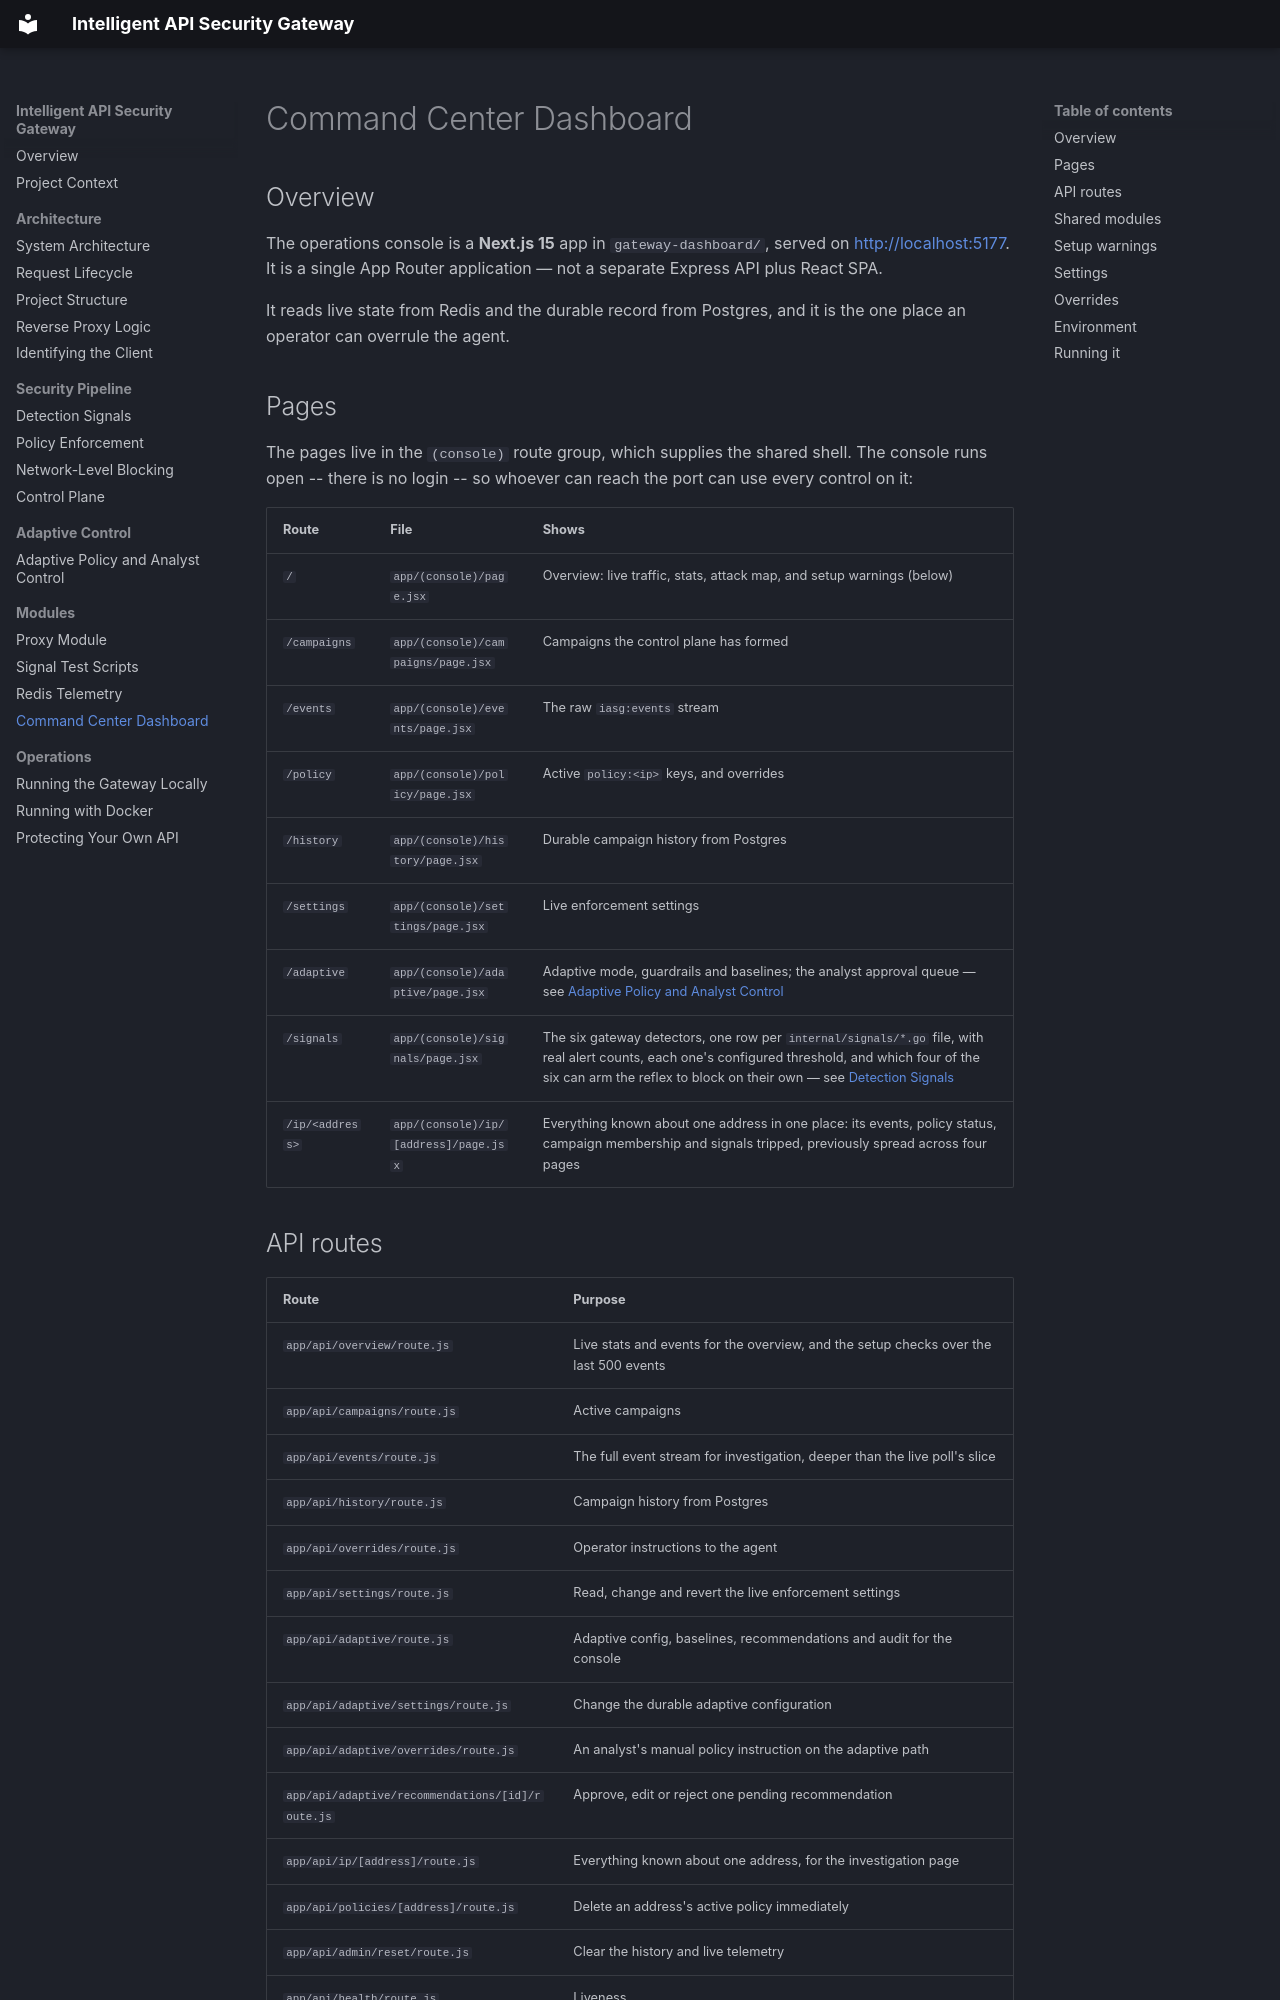

repository: Adnan-Safdari/Intelligent_API_Security_Gateway · page: modules/dashboard/index.html · generator: mkdocs

# Command Center Dashboard

## Overview

The operations console is a **Next.js 15** app in `gateway-dashboard/`, served
on <http://localhost:5177>. It is a single App Router application — not a
separate Express API plus React SPA.

It reads live state from Redis and the durable record from Postgres, and it is
the one place an operator can overrule the agent.

## Pages

The pages live in the `(console)` route group, which supplies the shared shell.
The console runs open -- there is no login -- so whoever can reach the port can
use every control on it:

| Route | File | Shows |
| --- | --- | --- |
| `/` | `app/(console)/page.jsx` | Overview: live traffic, stats, attack map, and setup warnings (below) |
| `/campaigns` | `app/(console)/campaigns/page.jsx` | Campaigns the control plane has formed |
| `/events` | `app/(console)/events/page.jsx` | The raw `iasg:events` stream |
| `/policy` | `app/(console)/policy/page.jsx` | Active `policy:<ip>` keys, and overrides |
| `/history` | `app/(console)/history/page.jsx` | Durable campaign history from Postgres |
| `/settings` | `app/(console)/settings/page.jsx` | Live enforcement settings |
| `/adaptive` | `app/(console)/adaptive/page.jsx` | Adaptive mode, guardrails and baselines; the analyst approval queue — see [Adaptive Policy and Analyst Control](../adaptive-policy.md) |
| `/signals` | `app/(console)/signals/page.jsx` | The six gateway detectors, one row per `internal/signals/*.go` file, with real alert counts, each one's configured threshold, and which four of the six can arm the reflex to block on their own — see [Detection Signals](../detection-signals.md) |
| `/ip/<address>` | `app/(console)/ip/[address]/page.jsx` | Everything known about one address in one place: its events, policy status, campaign membership and signals tripped, previously spread across four pages |

## API routes

| Route | Purpose |
| --- | --- |
| `app/api/overview/route.js` | Live stats and events for the overview, and the setup checks over the last 500 events |
| `app/api/campaigns/route.js` | Active campaigns |
| `app/api/events/route.js` | The full event stream for investigation, deeper than the live poll's slice |
| `app/api/history/route.js` | Campaign history from Postgres |
| `app/api/overrides/route.js` | Operator instructions to the agent |
| `app/api/settings/route.js` | Read, change and revert the live enforcement settings |
| `app/api/adaptive/route.js` | Adaptive config, baselines, recommendations and audit for the console |
| `app/api/adaptive/settings/route.js` | Change the durable adaptive configuration |
| `app/api/adaptive/overrides/route.js` | An analyst's manual policy instruction on the adaptive path |
| `app/api/adaptive/recommendations/[id]/route.js` | Approve, edit or reject one pending recommendation |
| `app/api/ip/[address]/route.js` | Everything known about one address, for the investigation page |
| `app/api/policies/[address]/route.js` | Delete an address's active policy immediately |
| `app/api/admin/reset/route.js` | Clear the history and live telemetry |
| `app/api/health/route.js` | Liveness |
